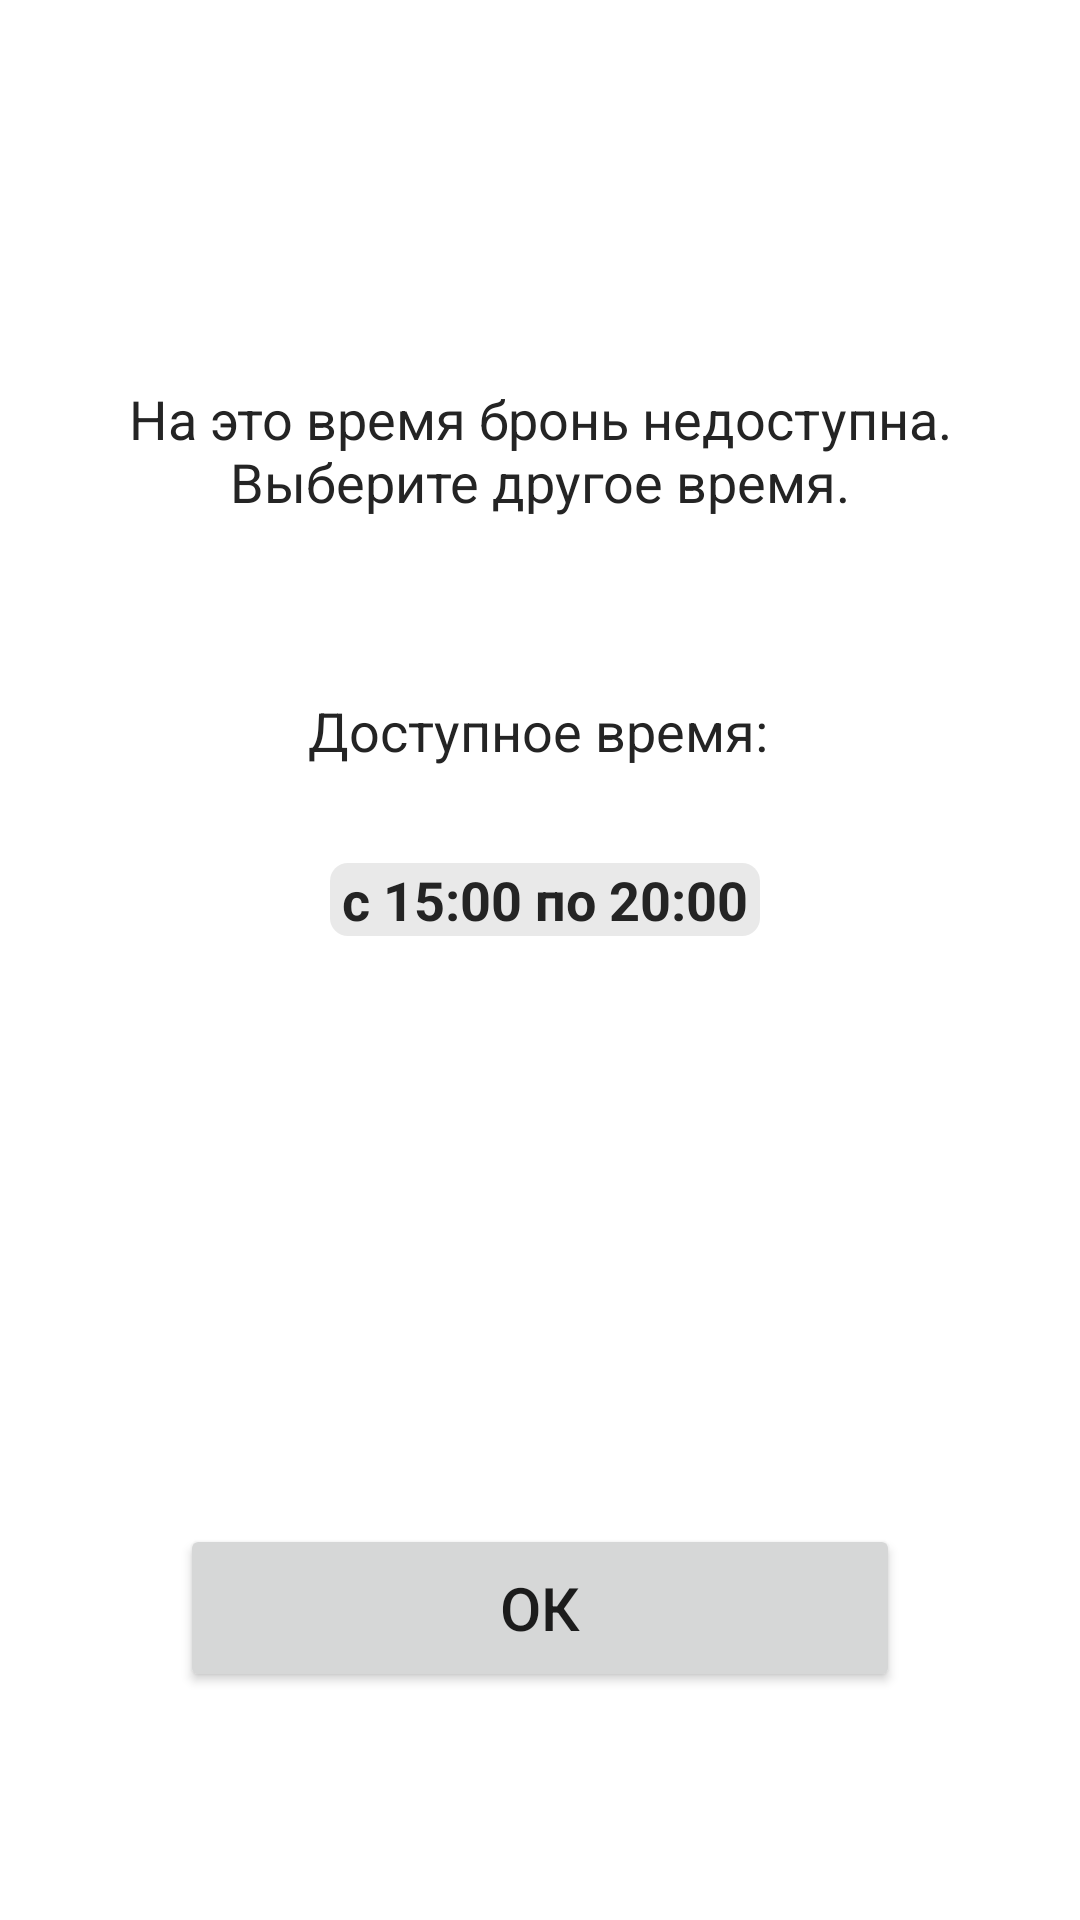

Here is an Android app screen rendered from its layout file. Give the layout XML and the strings, colors and styles it references.
<!-- AndroidManifest.xml: application theme Theme.ParkingApp -->
<!-- res/layout/activity_info_time.xml -->
<?xml version="1.0" encoding="utf-8"?>
<androidx.constraintlayout.widget.ConstraintLayout xmlns:android="http://schemas.android.com/apk/res/android"
    xmlns:app="http://schemas.android.com/apk/res-auto"
    xmlns:tools="http://schemas.android.com/tools"
    android:layout_width="match_parent"
    android:layout_height="match_parent"
    tools:context=".InfoTimeActivity">

    <TextView
        android:id="@+id/textView"
        android:layout_width="278dp"
        android:layout_height="45dp"
        android:gravity="center_horizontal"
        android:text="@string/booking_not_available.change_time"
        app:layout_constraintBottom_toTopOf="@+id/textView2"
        app:layout_constraintEnd_toEndOf="parent"
        android:textSize="18sp"
        android:textColor="@color/black"
        app:layout_constraintHorizontal_bias="0.498"
        app:layout_constraintStart_toStartOf="parent"
        app:layout_constraintTop_toTopOf="parent"
        app:layout_constraintVertical_bias="0.684" />

    <TextView
        android:id="@+id/textView2"
        android:layout_width="wrap_content"
        android:layout_height="wrap_content"
        android:layout_marginBottom="32dp"
        android:text="@string/available_time"
        android:textSize="18sp"
        android:textColor="@color/black"
        app:layout_constraintBottom_toTopOf="@+id/txt_valid_time"
        app:layout_constraintEnd_toEndOf="parent"
        app:layout_constraintHorizontal_bias="0.498"
        app:layout_constraintStart_toStartOf="parent" />

    <TextView
        android:id="@+id/txt_valid_time"
        android:layout_width="wrap_content"
        android:layout_height="wrap_content"
        android:layout_marginBottom="196dp"
        android:background="@drawable/available_time_box"
        android:paddingHorizontal="4dp"
        android:text="с 15:00 по 20:00"
        android:textColor="@color/black"
        android:textStyle="bold"
        android:textSize="18sp"
        app:layout_constraintBottom_toTopOf="@+id/btn_ok"
        app:layout_constraintEnd_toEndOf="parent"
        app:layout_constraintHorizontal_bias="0.508"
        app:layout_constraintStart_toStartOf="parent" />

    <Button
        android:id="@+id/btn_ok"
        android:layout_width="240dp"
        android:layout_height="56dp"
        android:layout_marginBottom="76dp"
        android:textSize="20sp"
        android:text="@string/Ok"
        app:layout_constraintBottom_toBottomOf="parent"
        app:layout_constraintEnd_toEndOf="parent"
        app:layout_constraintStart_toStartOf="parent" />
</androidx.constraintlayout.widget.ConstraintLayout>
<!-- resources referenced by this layout -->
<resources>
  <color name="black">#FF242424</color>
  <!-- drawable available_time_box (drawable) -->
  <?xml version="1.0" encoding="utf-8"?>
  <shape xmlns:android="http://schemas.android.com/apk/res/android"
          android:shape="rectangle">
          <solid android:color="@color/rounded_box_grey"/>
          <corners
              android:bottomRightRadius="6dp"
              android:bottomLeftRadius="6dp"
              android:topLeftRadius="6dp"
              android:topRightRadius="6dp" />
  </shape>
  <string name="Ok">Ок</string>
  <string name="available_time">Доступное время:</string>
  <string name="booking_not_available.change_time">На это время бронь недоступна. Выберите другое время.</string>
  <style name="Theme.ParkingApp" parent="Theme.MaterialComponents.DayNight.NoActionBar">
          
          <item name="colorPrimary">@color/megapurple</item>
          <item name="colorPrimaryVariant">@color/purple_700</item>
          <item name="colorOnPrimary">@color/white</item>
          
          <item name="colorSecondary">@color/teal_200</item>
          <item name="colorSecondaryVariant">@color/teal_700</item>
          <item name="colorOnSecondary">@color/black</item>
  
          
          <item name="android:statusBarColor" tools:targetApi="l">?attr/colorPrimaryVariant</item>
          
      </style>
  <color name="rounded_box_grey">#FFE9E9E9</color>
  <color name="megapurple">#FF965FC3</color>
  <color name="purple_700">#FF3700B3</color>
  <color name="white">#FFFFFFFF</color>
  <color name="teal_200">#FF03DAC5</color>
  <color name="teal_700">#FF018786</color>
</resources>
